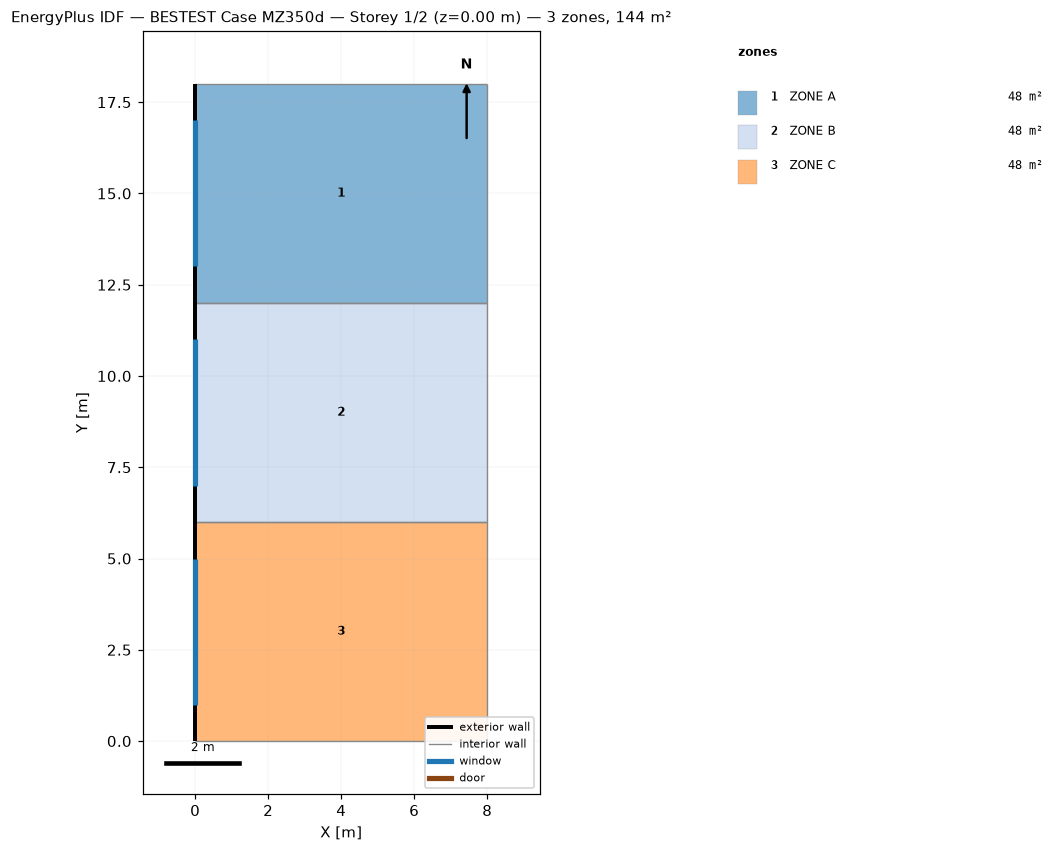
=== STOREY PLAN SPEC (per zone: floor XY polygon, exterior-wall plan segments, windows/doors) ===
zone 1: ZONE A  (48.0 m²)
  floor: (0.00, 18.00) (8.00, 18.00) (8.00, 12.00) (0.00, 12.00)
  exterior wall: (0.00, 18.00) – (0.00, 12.00)  [6.0 m]
    window: (0.00, 17.00) – (0.00, 13.00)  [16.0 m²]
  interior walls: 3
zone 2: ZONE B  (48.0 m²)
  floor: (0.00, 12.00) (8.00, 12.00) (8.00, 6.00) (0.00, 6.00)
  exterior wall: (0.00, 12.00) – (0.00, 6.00)  [6.0 m]
    window: (0.00, 11.00) – (0.00, 7.00)  [16.0 m²]
  interior walls: 3
zone 3: ZONE C  (48.0 m²)
  floor: (0.00, 6.00) (8.00, 6.00) (8.00, 0.00) (0.00, 0.00)
  exterior wall: (0.00, 6.00) – (0.00, 0.00)  [6.0 m]
    window: (0.00, 5.00) – (0.00, 1.00)  [16.0 m²]
  interior walls: 3

=== DERIVED (storey summary) ===
Building: BESTEST Case MZ350d
Storey: 1 of 2  (floor level z = 0.00 m)
Storey gross floor area: 144.0 m²
Zones on this storey: 3
  - ZONE A: floor 48.0 m²; exterior wall 6.0 m (30.0 m²); 1 window(s) 16.0 m²; WWR 53.3%
  - ZONE B: floor 48.0 m²; exterior wall 6.0 m (30.0 m²); 1 window(s) 16.0 m²; WWR 53.3%
  - ZONE C: floor 48.0 m²; exterior wall 6.0 m (30.0 m²); 1 window(s) 16.0 m²; WWR 53.3%
Zone adjacency: (none detected)